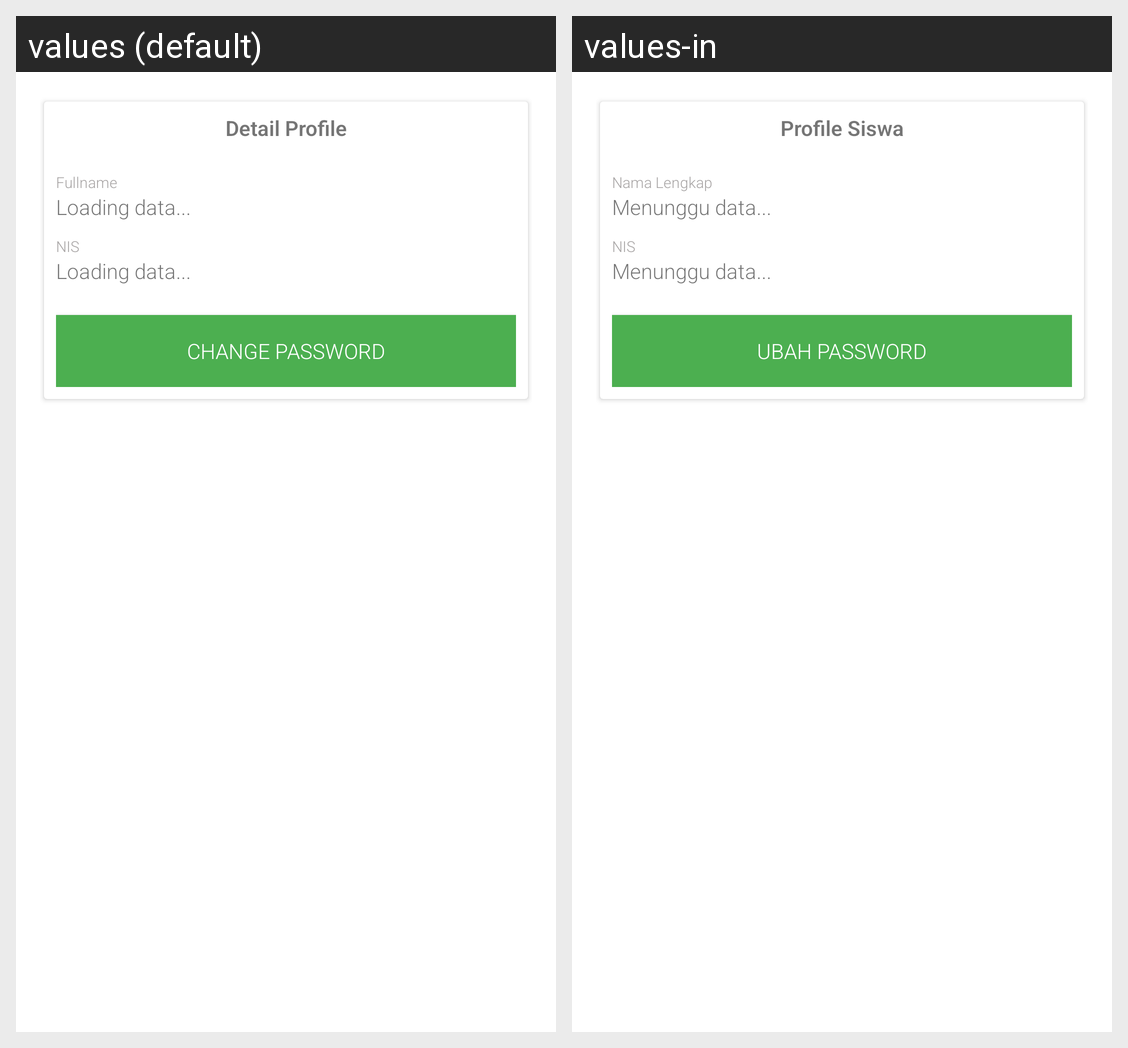

The same Android screen rendered under two of its app's locales, left to right. List the strings drawn on it with the default value and each locale's translation.
Android screen res/layout/fragment_account.xml rendered under 2 locales, left to right: values (default), values-in. Device: Nexus 5 (rendered at 1080×1920; each locale shown at half size, 540×960, under a caption strip naming it); theme AppTheme.
Strings drawn on this screen, with the default value and each locale's value (text and hints the layout hard-codes, and strings that could not be matched under every locale, appear in the picture but are not listed):

detail_profil
  values: Detail Profile
  values-in: Profile Siswa

detail_name_label
  values: Fullname
  values-in: Nama Lengkap

load_data
  values: Loading data...
  values-in: Menunggu data...

detail_username_label
  values: NIS
  values-in: NIS

detail_change_password
  values: Change Password
  values-in: Ubah Password
